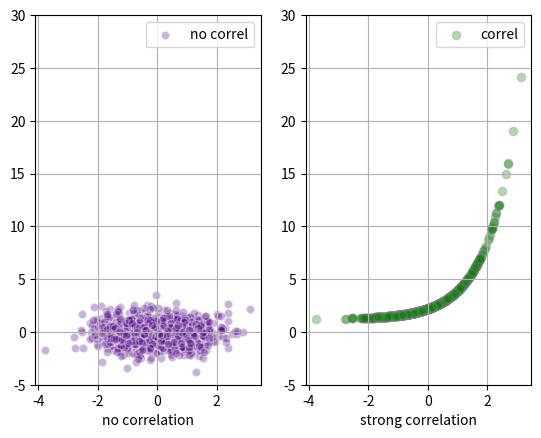

This figure's Python source:
# 散点图
from matplotlib import pyplot as plt
import numpy as np

# generate x values (standard normal distribution)
x = np.random.randn(1000)

# random measurements, no correlation
y1 = np.random.randn(len(x))
# strong correlation
y2 = 1.2 + np.exp(x)

ax1 = plt.subplot(121)
plt.scatter(x, y1, color='indigo', alpha=0.3, edgecolors='white', label='no correl')
plt.xlabel('no correlation')
plt.grid(True)
plt.legend()

plt.ylim(-5, 30)

ax2 = plt.subplot(122)
plt.scatter(x, y2, color='green', alpha=0.3, edgecolors='grey', label='correl')
plt.xlabel('strong correlation')
plt.grid(True)
plt.legend()

plt.ylim(-5, 30)

plt.savefig('test312.png')
plt.show()

